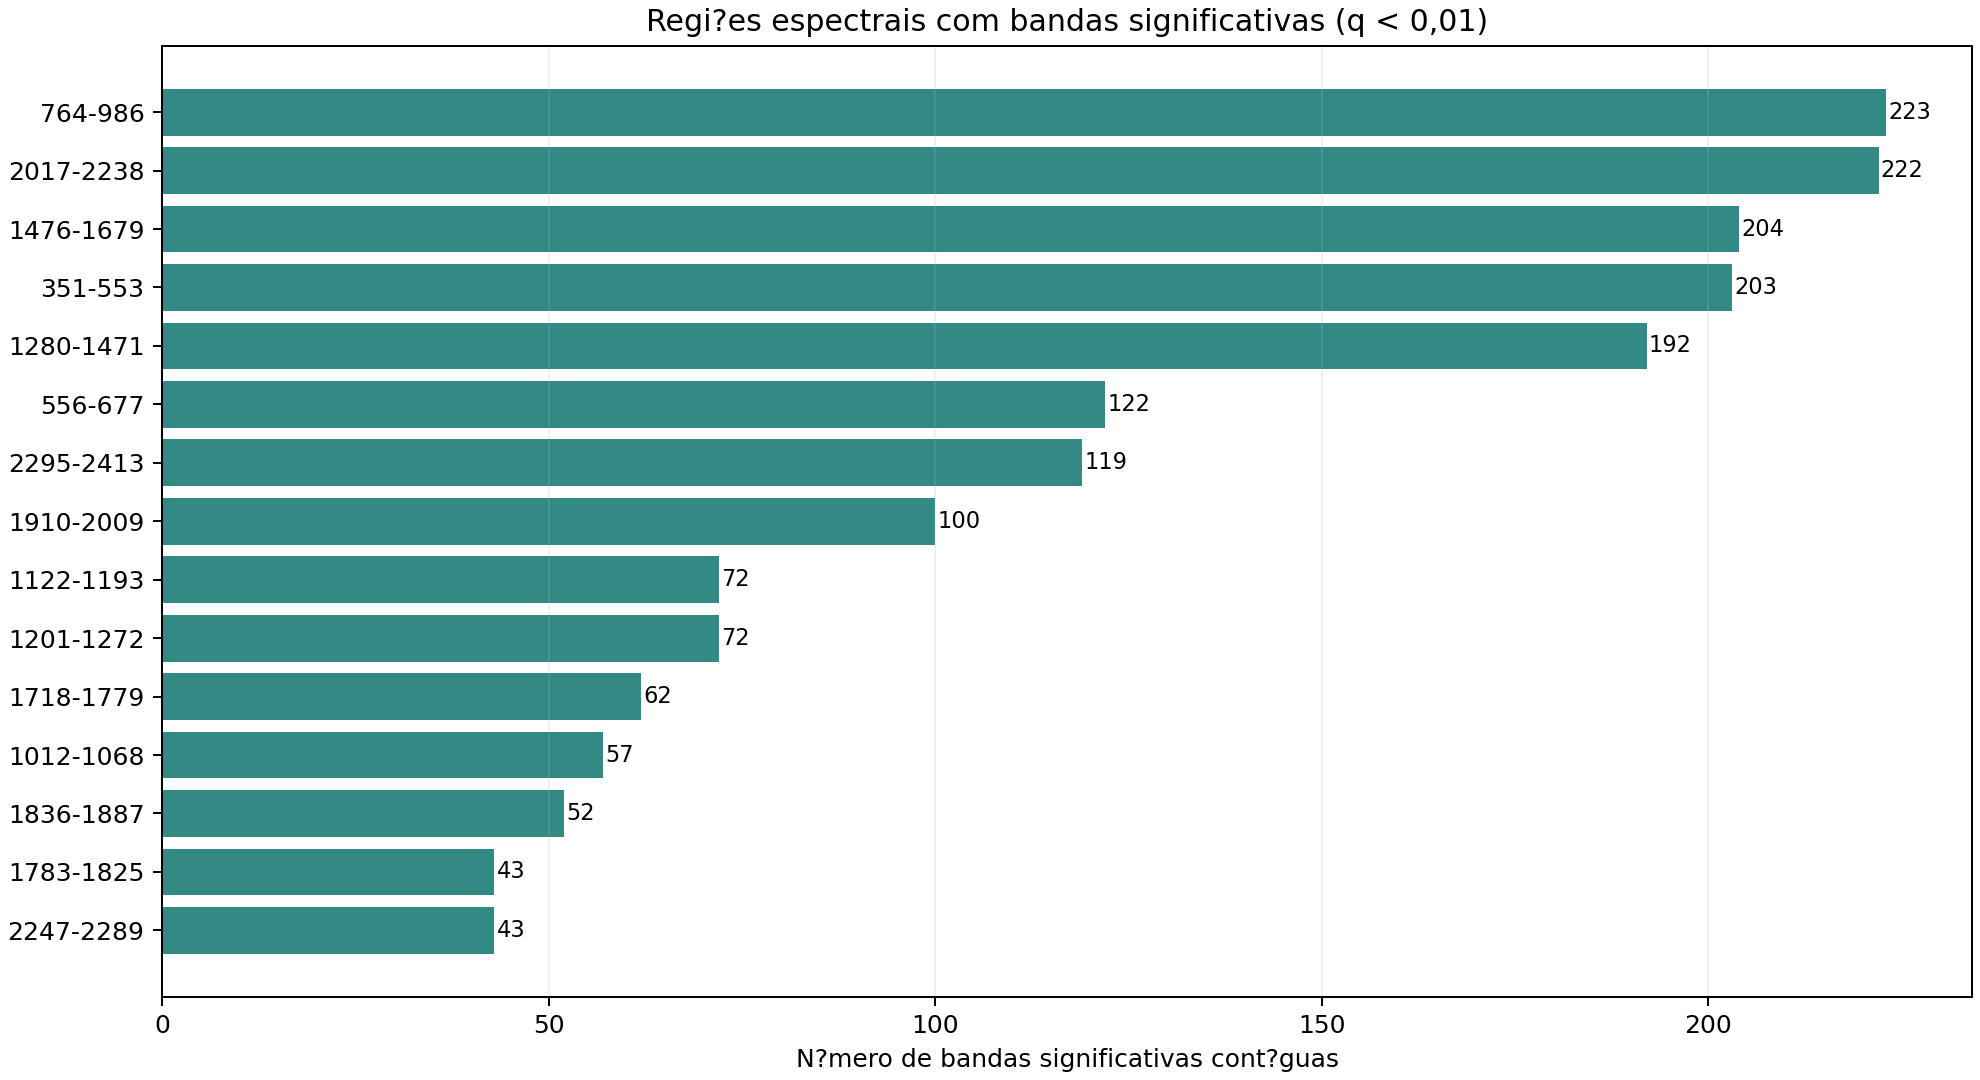

The file beside this chart, header and first rows:
start_wavelength, end_wavelength, n_bands
764, 986, 223
2017, 2238, 222
1476, 1679, 204
351, 553, 203
1280, 1471, 192
556, 677, 122
2295, 2413, 119
1910, 2009, 100
1122, 1193, 72
1201, 1272, 72
1718, 1779, 62
1012, 1068, 57
1836, 1887, 52
1783, 1825, 43
2247, 2289, 43
715, 756, 42
680, 713, 34
1082, 1105, 24
2482, 2499, 18
1704, 1711, 8
2470, 2476, 7
1690, 1695, 6
993, 995, 3
